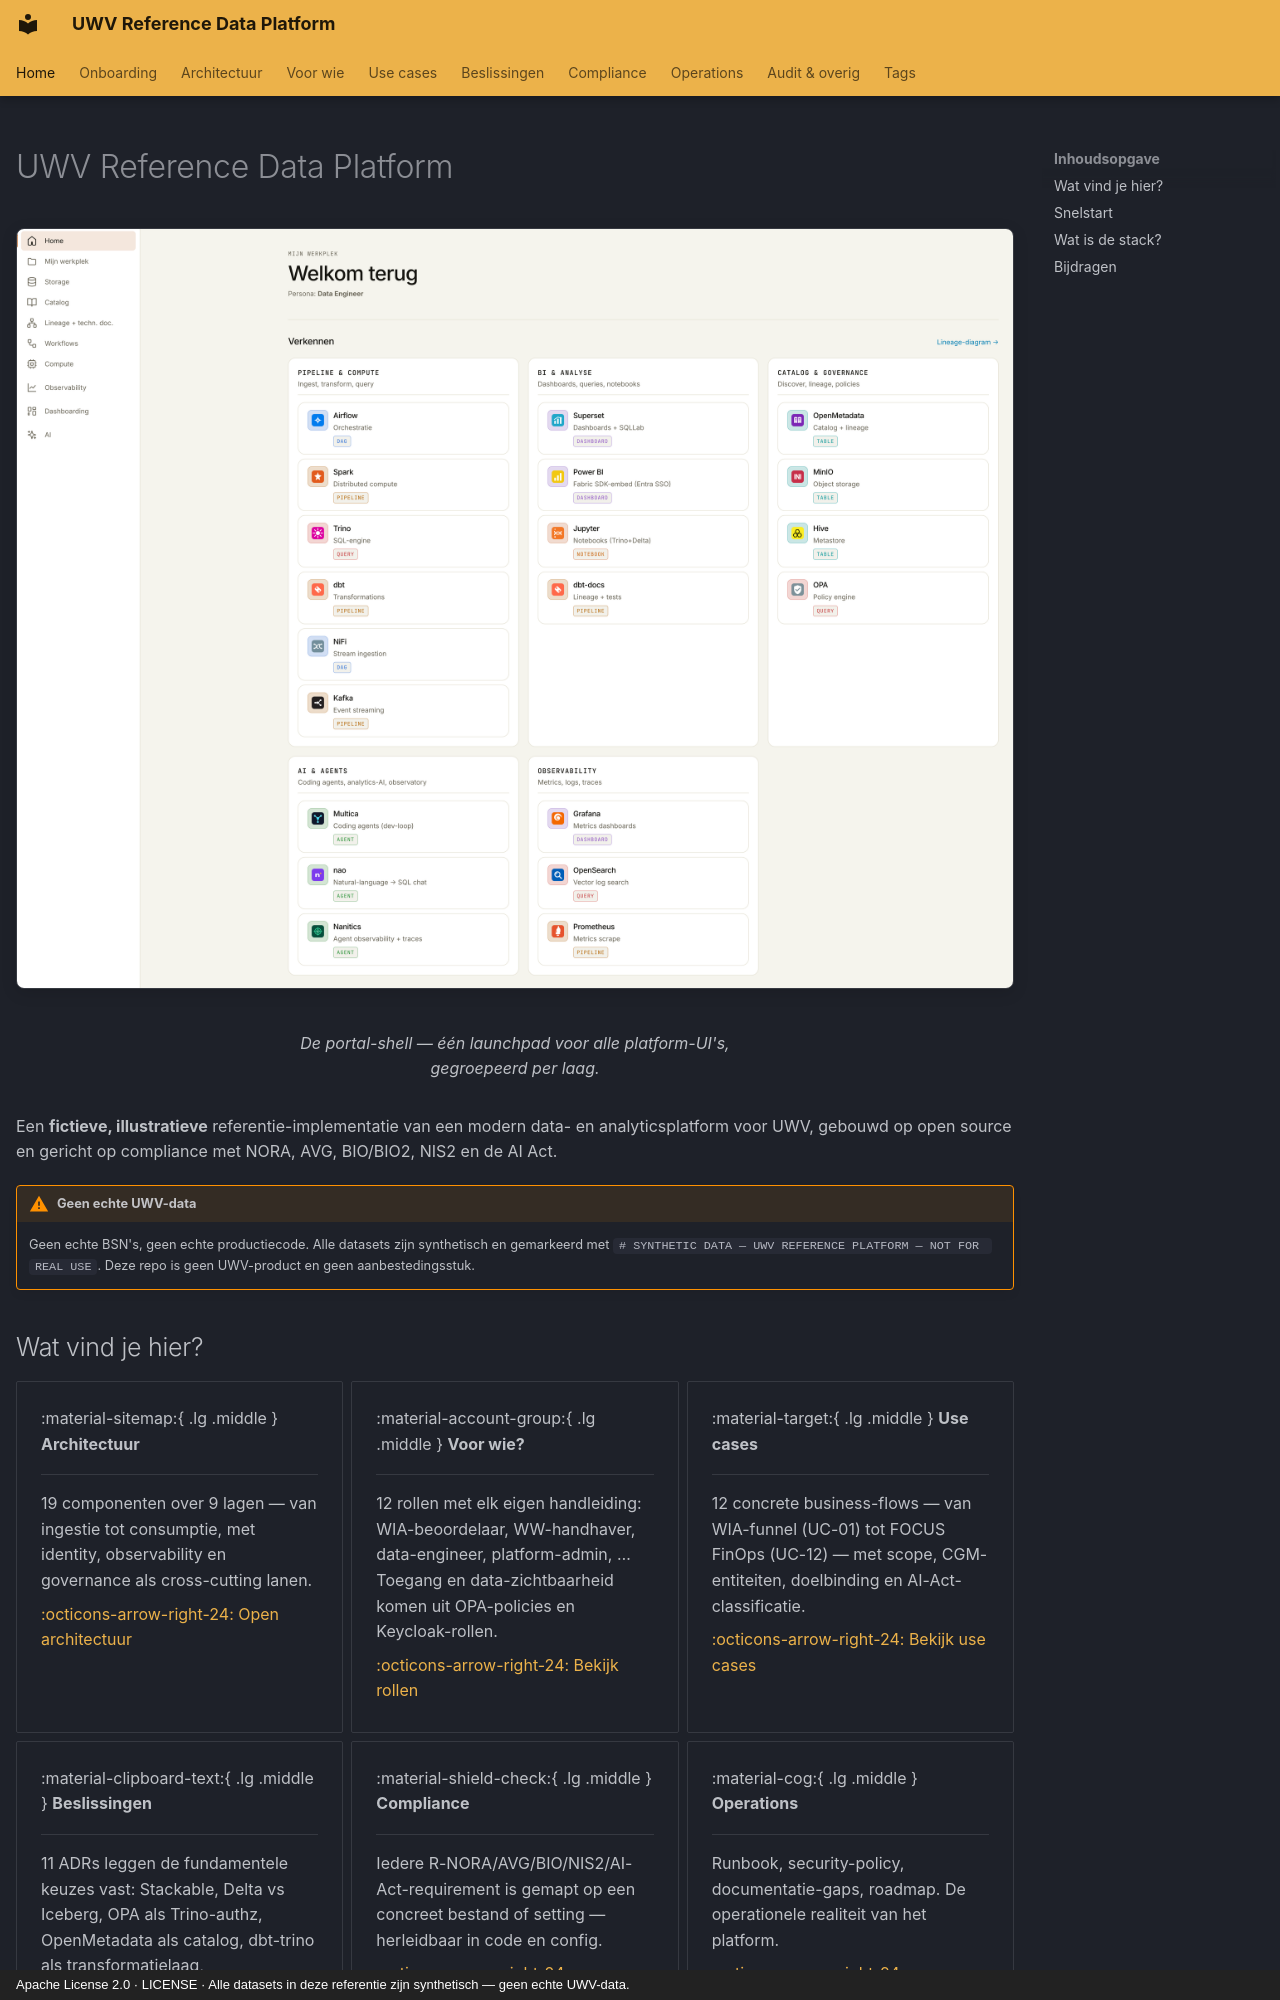

repository: fresh-minds/FreshStackableDataPlatform · page: index.html · generator: mkdocs · copyright: Apache License 2.0 · LICENSE · Alle datasets in deze referentie zijn synthetisch — geen echte UWV-data.

---
title: Home
description: UWV referentie-implementatie van een compliant data- en analyticsplatform.
hide:
  - navigation
---

<!-- Auto-generated door scripts/docs_gen.py uit portal/src/data/components.ts.
     Wijzigingen handmatig vervallen bij de volgende CI-build — bewerk de TS-bron. -->

# UWV Reference Data Platform

<figure markdown="span">
  ![Portal — Verkennen-overzicht met alle platformcomponenten](assets/portal-verkennen.png){ .hero-screenshot }
  <figcaption>De portal-shell — één launchpad voor alle platform-UI's, gegroepeerd per laag.</figcaption>
</figure>

Een **fictieve, illustratieve** referentie-implementatie van een modern data-
en analyticsplatform voor UWV, gebouwd op open source en gericht op compliance
met NORA, AVG, BIO/BIO2, NIS2 en de AI Act.

!!! warning "Geen echte UWV-data"
    Geen echte BSN's, geen echte productiecode. Alle datasets zijn synthetisch
    en gemarkeerd met `# SYNTHETIC DATA — UWV REFERENCE PLATFORM — NOT FOR REAL USE`.
    Deze repo is geen UWV-product en geen aanbestedingsstuk.
